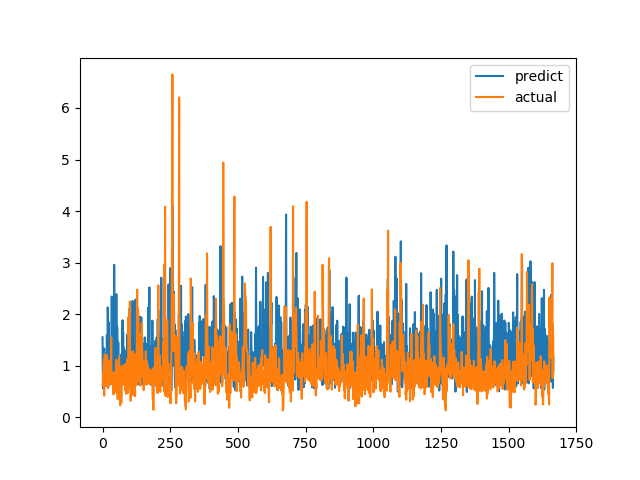

Source data for this figure (header and first rows):
predict, actual
1.552, 0.6238
0.9182, 0.6915
0.5583, 0.8558
0.6255, 0.7094
0.6077, 1.015
1.052, 1.116
1.335, 0.4183
0.7444, 1.002
1.151, 1.219
0.9799, 1.143
0.7884, 0.6528
1.04, 0.6747
1.043, 0.601
1.176, 0.6695
1.227, 0.6538
0.7343, 0.7814
1.589, 1.206
1.161, 0.8469
0.9843, 0.8286
2.129, 0.6482
2.056, 0.5624
0.5827, 0.7183
0.6836, 1.1
1.842, 0.9542
0.7264, 0.729
1.272, 0.6694
0.9668, 0.8631
0.9097, 0.6465
0.6419, 0.8223
1.207, 0.9236
1.262, 0.8301
0.7061, 1.067
0.8495, 1.546
1.021, 0.6827
2.341, 0.6386
1.184, 0.6464
1.133, 0.6881
1.046, 0.7274
0.6707, 0.65
1.117, 0.8694
1.125, 0.4409
1.669, 0.4519
1.039, 0.7575
2.957, 0.4952
0.7402, 0.6851
2.165, 0.7244
0.985, 0.8654
2.078, 0.74
0.6469, 0.8071
1.741, 0.8204
1.041, 1.114
2.389, 1.109
1.049, 0.4751
0.8663, 1.039
1.757, 0.9458
1.425, 0.7878
0.5969, 0.3505
1.089, 0.9368
1.449, 0.9868
1.152, 0.647
... 1,607 more rows
